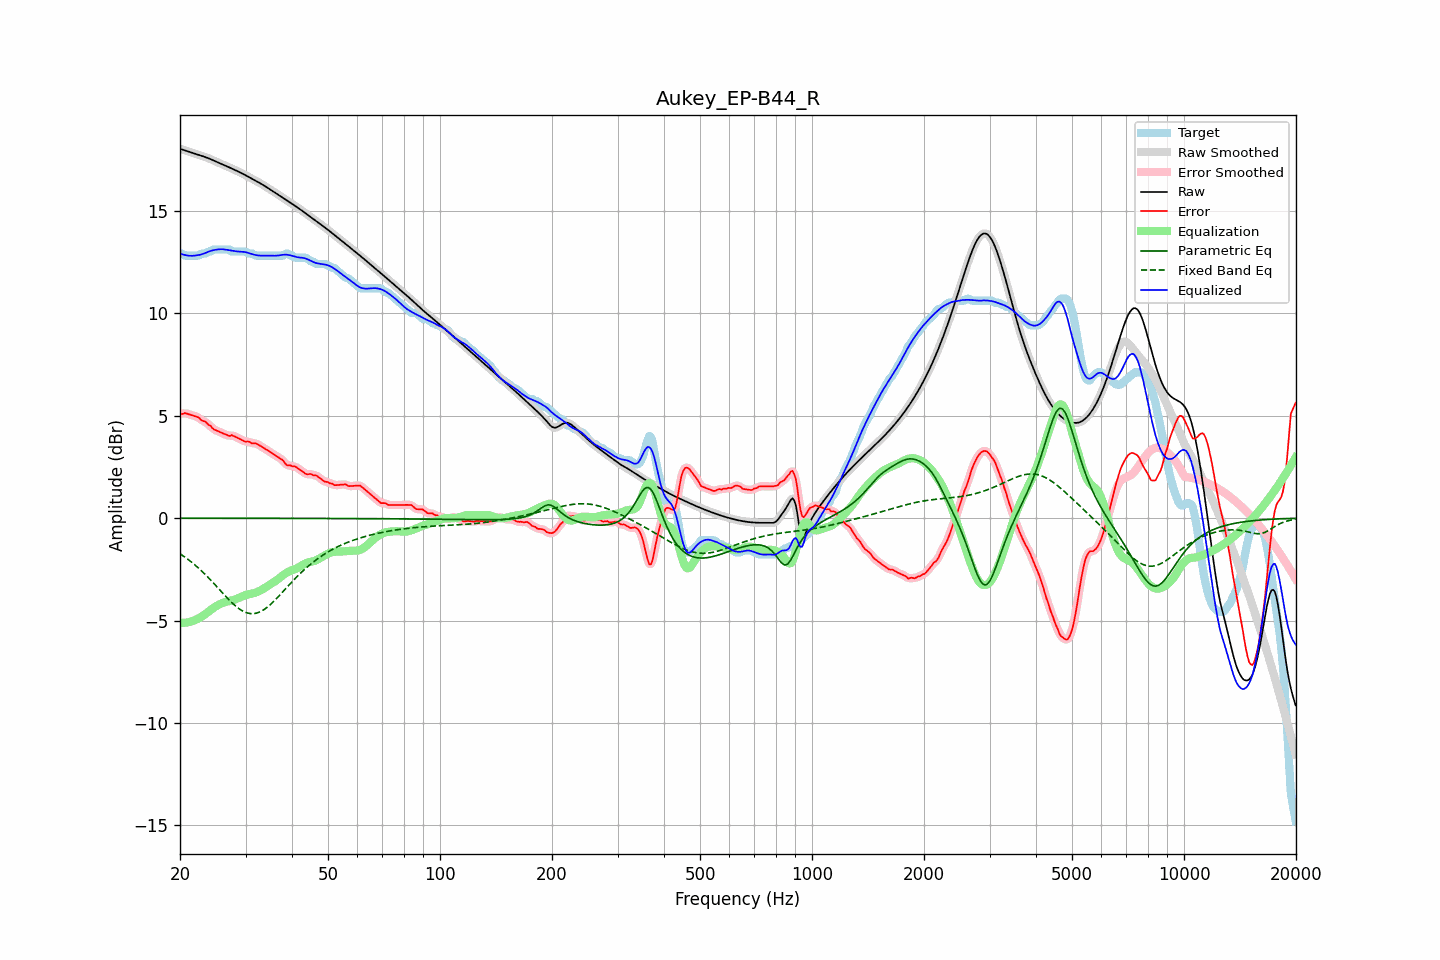

Values plotted in this chart, from the file beside it:
frequency, raw, error, smoothed, error_smoothed, equalization, parametric_eq, fixed_band_eq, equalized_raw, equalized_smoothed, target
20.00, 18.04, 5.12, 18.04, 5.10, -5.11, -0.00, -1.74, 12.93, 12.93, 12.92
20.20, 18.01, 5.09, 18.01, 5.11, -5.11, -0.00, -1.79, 12.90, 12.90, 12.92
20.40, 17.99, 5.10, 17.99, 5.12, -5.11, -0.00, -1.84, 12.87, 12.87, 12.89
20.61, 17.96, 5.14, 17.96, 5.11, -5.11, -0.00, -1.90, 12.85, 12.85, 12.82
20.81, 17.93, 5.11, 17.93, 5.11, -5.10, -0.00, -1.96, 12.83, 12.83, 12.82
21.02, 17.91, 5.09, 17.91, 5.09, -5.09, -0.00, -2.02, 12.82, 12.82, 12.82
21.23, 17.88, 5.06, 17.88, 5.06, -5.07, -0.00, -2.07, 12.81, 12.81, 12.82
21.44, 17.86, 5.04, 17.86, 5.04, -5.05, -0.00, -2.14, 12.81, 12.81, 12.82
21.66, 17.83, 5.01, 17.83, 5.01, -5.02, -0.00, -2.20, 12.81, 12.81, 12.82
21.87, 17.81, 4.99, 17.81, 4.99, -4.99, -0.00, -2.27, 12.82, 12.82, 12.82
22.09, 17.78, 4.96, 17.78, 4.97, -4.95, -0.00, -2.33, 12.83, 12.83, 12.82
22.31, 17.76, 4.93, 17.76, 4.93, -4.91, -0.00, -2.40, 12.84, 12.84, 12.82
22.54, 17.73, 4.90, 17.73, 4.87, -4.87, -0.00, -2.47, 12.86, 12.86, 12.83
22.76, 17.70, 4.80, 17.71, 4.82, -4.83, -0.00, -2.54, 12.87, 12.87, 12.91
22.99, 17.68, 4.76, 17.68, 4.77, -4.78, -0.00, -2.62, 12.90, 12.90, 12.92
23.22, 17.65, 4.73, 17.65, 4.73, -4.73, -0.00, -2.69, 12.93, 12.93, 12.92
23.45, 17.63, 4.70, 17.63, 4.68, -4.67, -0.00, -2.77, 12.96, 12.96, 12.92
23.69, 17.60, 4.61, 17.60, 4.63, -4.61, -0.00, -2.85, 12.99, 12.99, 12.98
23.92, 17.57, 4.55, 17.57, 4.56, -4.55, -0.00, -2.93, 13.02, 13.02, 13.02
24.16, 17.53, 4.51, 17.53, 4.48, -4.49, -0.00, -3.01, 13.05, 13.05, 13.02
24.40, 17.50, 4.41, 17.50, 4.42, -4.43, -0.00, -3.10, 13.07, 13.07, 13.09
24.65, 17.46, 4.34, 17.46, 4.36, -4.37, -0.00, -3.18, 13.09, 13.09, 13.12
24.89, 17.43, 4.31, 17.43, 4.30, -4.32, -0.00, -3.27, 13.11, 13.11, 13.12
25.14, 17.39, 4.27, 17.39, 4.27, -4.27, -0.00, -3.35, 13.12, 13.12, 13.12
25.39, 17.36, 4.24, 17.36, 4.24, -4.23, -0.00, -3.44, 13.13, 13.13, 13.12
25.65, 17.32, 4.20, 17.32, 4.20, -4.19, -0.00, -3.52, 13.13, 13.13, 13.12
25.91, 17.29, 4.17, 17.29, 4.17, -4.16, -0.00, -3.61, 13.13, 13.13, 13.12
26.16, 17.26, 4.13, 17.26, 4.13, -4.13, -0.00, -3.70, 13.13, 13.13, 13.12
26.43, 17.22, 4.10, 17.22, 4.10, -4.10, -0.00, -3.78, 13.12, 13.12, 13.12
26.69, 17.19, 4.07, 17.19, 4.06, -4.08, -0.00, -3.86, 13.11, 13.11, 13.12
26.96, 17.15, 4.03, 17.15, 4.04, -4.06, -0.00, -3.95, 13.09, 13.09, 13.12
27.23, 17.12, 4.01, 17.12, 4.03, -4.04, -0.00, -4.03, 13.08, 13.08, 13.11
27.50, 17.08, 4.06, 17.08, 4.03, -4.02, -0.00, -4.11, 13.06, 13.06, 13.02
27.77, 17.05, 4.02, 17.05, 4.02, -4.00, -0.00, -4.18, 13.05, 13.05, 13.02
28.05, 17.01, 3.99, 17.01, 4.00, -3.97, -0.00, -4.25, 13.04, 13.04, 13.02
28.33, 16.97, 3.95, 16.98, 3.95, -3.95, -0.00, -4.32, 13.03, 13.03, 13.02
28.62, 16.94, 3.92, 16.94, 3.92, -3.91, -0.00, -4.38, 13.02, 13.02, 13.02
28.90, 16.90, 3.88, 16.90, 3.88, -3.88, -0.00, -4.44, 13.02, 13.02, 13.02
29.19, 16.86, 3.84, 16.86, 3.84, -3.85, -0.01, -4.49, 13.02, 13.02, 13.02
29.48, 16.82, 3.80, 16.82, 3.79, -3.81, -0.01, -4.53, 13.01, 13.01, 13.02
29.78, 16.78, 3.76, 16.78, 3.76, -3.78, -0.01, -4.58, 13.00, 13.00, 13.02
30.08, 16.74, 3.73, 16.74, 3.75, -3.75, -0.01, -4.61, 12.99, 12.99, 13.01
30.38, 16.70, 3.75, 16.70, 3.74, -3.73, -0.01, -4.63, 12.96, 12.97, 12.95
30.68, 16.65, 3.73, 16.65, 3.72, -3.71, -0.01, -4.65, 12.94, 12.94, 12.92
30.99, 16.61, 3.69, 16.61, 3.69, -3.70, -0.01, -4.66, 12.92, 12.92, 12.92
31.30, 16.57, 3.65, 16.57, 3.67, -3.68, -0.01, -4.66, 12.89, 12.89, 12.92
31.61, 16.53, 3.66, 16.53, 3.66, -3.66, -0.01, -4.66, 12.87, 12.87, 12.87
31.93, 16.48, 3.66, 16.48, 3.64, -3.63, -0.01, -4.65, 12.85, 12.85, 12.82
32.24, 16.44, 3.62, 16.44, 3.62, -3.60, -0.01, -4.63, 12.84, 12.84, 12.82
32.57, 16.40, 3.58, 16.40, 3.58, -3.57, -0.01, -4.60, 12.83, 12.83, 12.82
32.89, 16.35, 3.53, 16.35, 3.53, -3.53, -0.01, -4.57, 12.82, 12.82, 12.82
33.22, 16.31, 3.48, 16.31, 3.48, -3.49, -0.01, -4.52, 12.82, 12.82, 12.82
33.55, 16.26, 3.44, 16.26, 3.44, -3.44, -0.01, -4.48, 12.82, 12.82, 12.82
33.89, 16.21, 3.39, 16.21, 3.39, -3.39, -0.01, -4.42, 12.82, 12.82, 12.82
34.23, 16.16, 3.34, 16.16, 3.34, -3.34, -0.01, -4.37, 12.82, 12.82, 12.82
34.57, 16.11, 3.29, 16.11, 3.29, -3.29, -0.01, -4.30, 12.82, 12.82, 12.82
34.92, 16.06, 3.23, 16.06, 3.23, -3.24, -0.01, -4.23, 12.82, 12.82, 12.82
35.27, 16.01, 3.18, 16.01, 3.18, -3.19, -0.01, -4.16, 12.82, 12.82, 12.82
35.62, 15.96, 3.13, 15.96, 3.13, -3.14, -0.01, -4.09, 12.82, 12.82, 12.82
35.97, 15.91, 3.08, 15.91, 3.08, -3.09, -0.01, -4.01, 12.82, 12.82, 12.82
... 635 more rows
